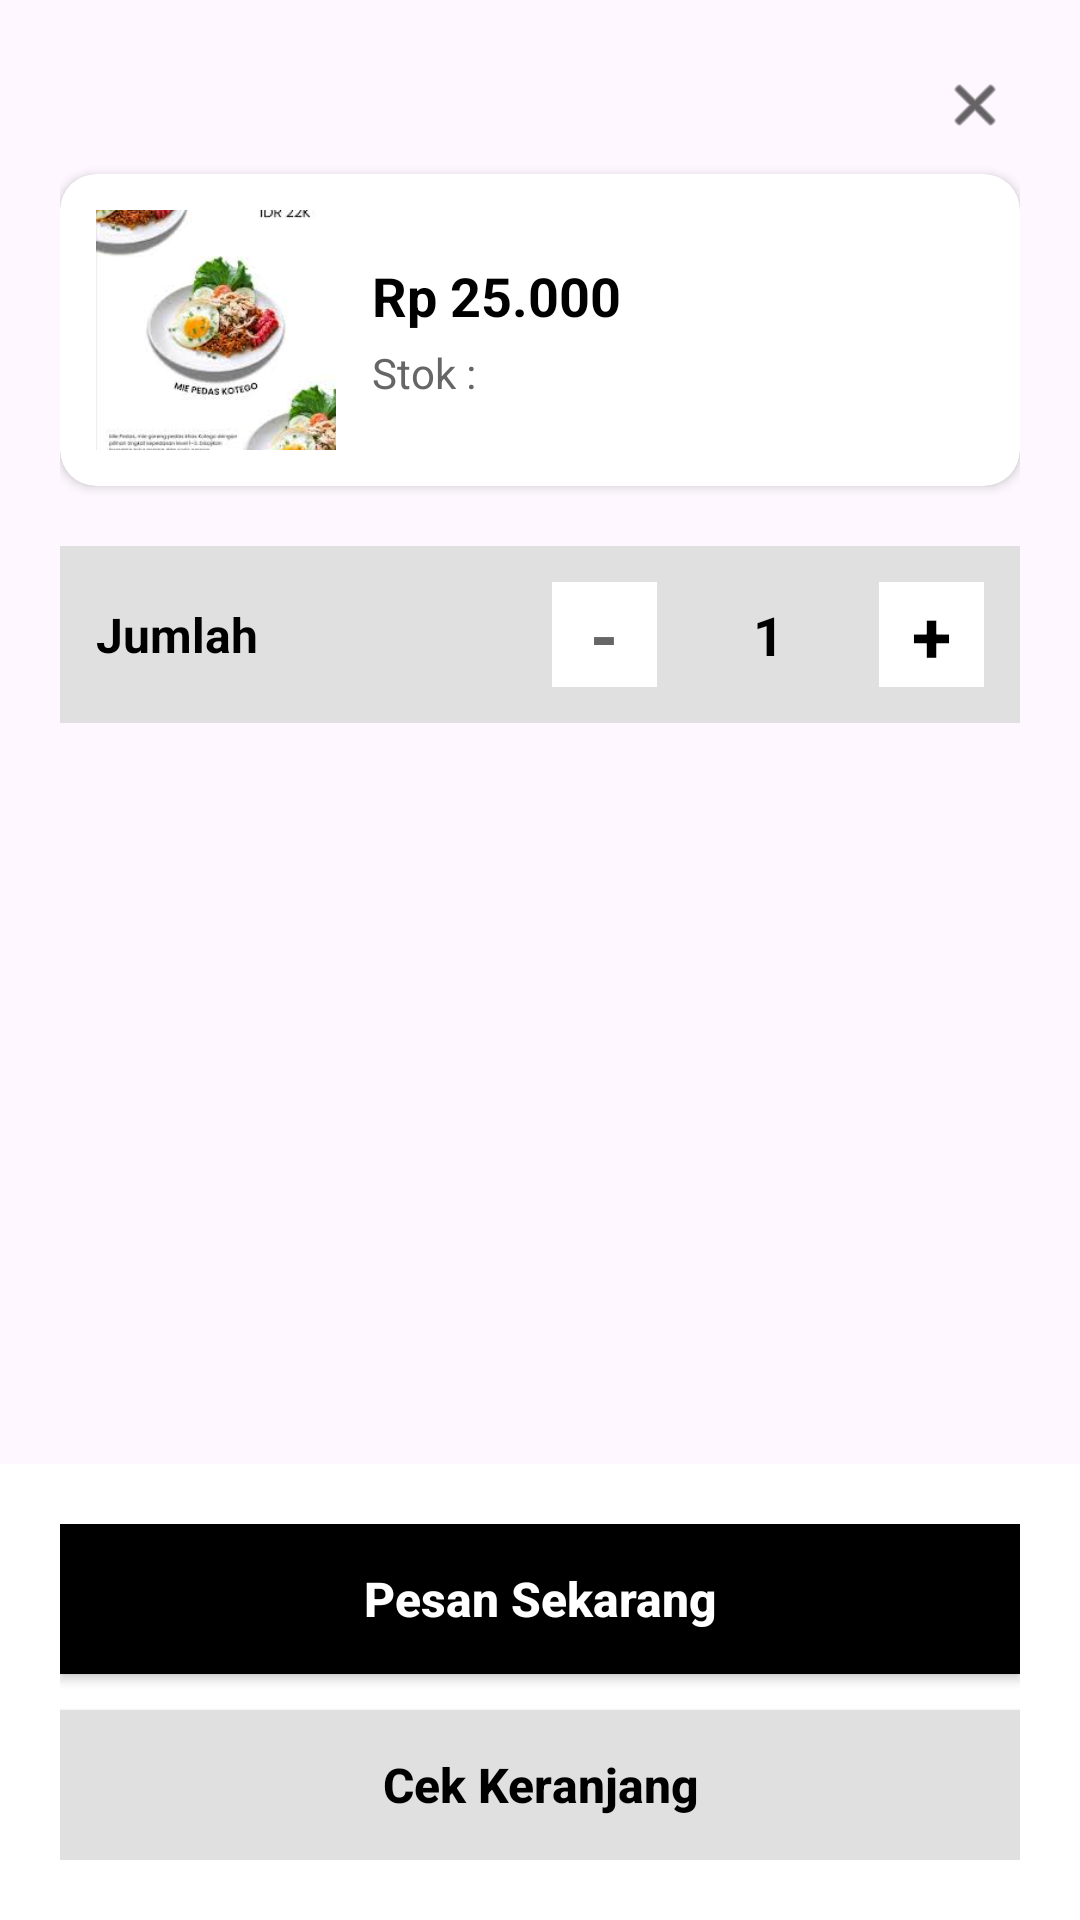

Android layout source for this screen:
<!-- AndroidManifest.xml: application theme Theme.KotegoId -->
<!-- res/layout/bottom_sheet_order.xml -->
<?xml version="1.0" encoding="utf-8"?>
<LinearLayout xmlns:android="http://schemas.android.com/apk/res/android"
    xmlns:app="http://schemas.android.com/apk/res-auto"
    android:layout_width="match_parent"
    android:layout_height="wrap_content"
    android:orientation="vertical"
    android:background="@drawable/bottom_sheet_background">

    <ScrollView
        android:layout_width="match_parent"
        android:layout_height="0dp"
        android:layout_weight="1">

        <LinearLayout
            android:layout_width="match_parent"
            android:layout_height="wrap_content"
            android:orientation="vertical"
            android:padding="20dp">

            
            <ImageView
                android:id="@+id/btnCloseSheet"
                android:layout_width="30dp"
                android:layout_height="30dp"
                android:layout_gravity="end"
                android:src="@android:drawable/ic_menu_close_clear_cancel"
                android:tint="#000000"
                android:padding="4dp" />

            
            <androidx.cardview.widget.CardView
                android:layout_width="match_parent"
                android:layout_height="wrap_content"
                android:layout_marginTop="8dp"
                app:cardCornerRadius="12dp"
                app:cardElevation="2dp">

                <LinearLayout
                    android:layout_width="match_parent"
                    android:layout_height="wrap_content"
                    android:orientation="horizontal"
                    android:padding="12dp">

                    
                    <ImageView
                        android:id="@+id/sheetMenuImage"
                        android:layout_width="80dp"
                        android:layout_height="80dp"
                        android:scaleType="centerCrop"
                        android:src="@drawable/miepedas" />

                    
                    <LinearLayout
                        android:layout_width="match_parent"
                        android:layout_height="wrap_content"
                        android:orientation="vertical"
                        android:layout_marginStart="12dp"
                        android:layout_gravity="center_vertical">

                        <TextView
                            android:id="@+id/sheetMenuPrice"
                            android:layout_width="wrap_content"
                            android:layout_height="wrap_content"
                            android:text="Rp 25.000"
                            android:textSize="18sp"
                            android:textStyle="bold"
                            android:textColor="#000000" />

                        <TextView
                            android:layout_width="wrap_content"
                            android:layout_height="wrap_content"
                            android:text="Stok :"
                            android:textSize="14sp"
                            android:textColor="#666666"
                            android:layout_marginTop="4dp" />

                    </LinearLayout>

                </LinearLayout>

            </androidx.cardview.widget.CardView>

            
            <LinearLayout
                android:layout_width="match_parent"
                android:layout_height="wrap_content"
                android:orientation="horizontal"
                android:gravity="center_vertical"
                android:layout_marginTop="20dp"
                android:background="#E0E0E0"
                android:padding="12dp">

                <TextView
                    android:layout_width="wrap_content"
                    android:layout_height="wrap_content"
                    android:text="Jumlah"
                    android:textSize="16sp"
                    android:textColor="#000000"
                    android:textStyle="bold" />

                <View
                    android:layout_width="0dp"
                    android:layout_height="1dp"
                    android:layout_weight="1" />

                
                <TextView
                    android:id="@+id/btnMinus"
                    android:layout_width="35dp"
                    android:layout_height="35dp"
                    android:text="-"
                    android:textSize="24sp"
                    android:textStyle="bold"
                    android:textColor="#666666"
                    android:gravity="center"
                    android:background="#FFFFFF"
                    android:clickable="true"
                    android:focusable="true" />

                
                <TextView
                    android:id="@+id/txtQuantity"
                    android:layout_width="50dp"
                    android:layout_height="wrap_content"
                    android:text="1"
                    android:textSize="18sp"
                    android:textStyle="bold"
                    android:textColor="#000000"
                    android:gravity="center"
                    android:layout_marginStart="12dp"
                    android:layout_marginEnd="12dp" />

                
                <TextView
                    android:id="@+id/btnPlus"
                    android:layout_width="35dp"
                    android:layout_height="35dp"
                    android:text="+"
                    android:textSize="24sp"
                    android:textStyle="bold"
                    android:textColor="#000000"
                    android:gravity="center"
                    android:background="#FFFFFF"
                    android:clickable="true"
                    android:focusable="true" />

            </LinearLayout>

        </LinearLayout>

    </ScrollView>

    
    <LinearLayout
        android:layout_width="match_parent"
        android:layout_height="wrap_content"
        android:orientation="vertical"
        android:padding="20dp"
        android:background="#FFFFFF">

        
        <Button
            android:id="@+id/btnPesanSekarang"
            android:layout_width="match_parent"
            android:layout_height="50dp"
            android:text="Pesan Sekarang"
            android:textSize="16sp"
            android:textStyle="bold"
            android:textColor="#FFFFFF"
            android:background="#000000"
            android:textAllCaps="false" />

        
        <Button
            android:id="@+id/btnCekKeranjang"
            android:layout_width="match_parent"
            android:layout_height="50dp"
            android:layout_marginTop="12dp"
            android:text="Cek Keranjang"
            android:textSize="16sp"
            android:textStyle="bold"
            android:textColor="#000000"
            android:background="#E0E0E0"
            android:textAllCaps="false" />

    </LinearLayout>

</LinearLayout>
<!-- resources referenced by this layout -->
<resources>
  <!-- drawable miepedas: jpg bitmap (drawable, 8309 bytes) -->
  <style name="Theme.KotegoId" parent="Base.Theme.KotegoId" />
  <style name="Base.Theme.KotegoId" parent="Theme.Material3.DayNight.NoActionBar">
          
          
      </style>
</resources>
